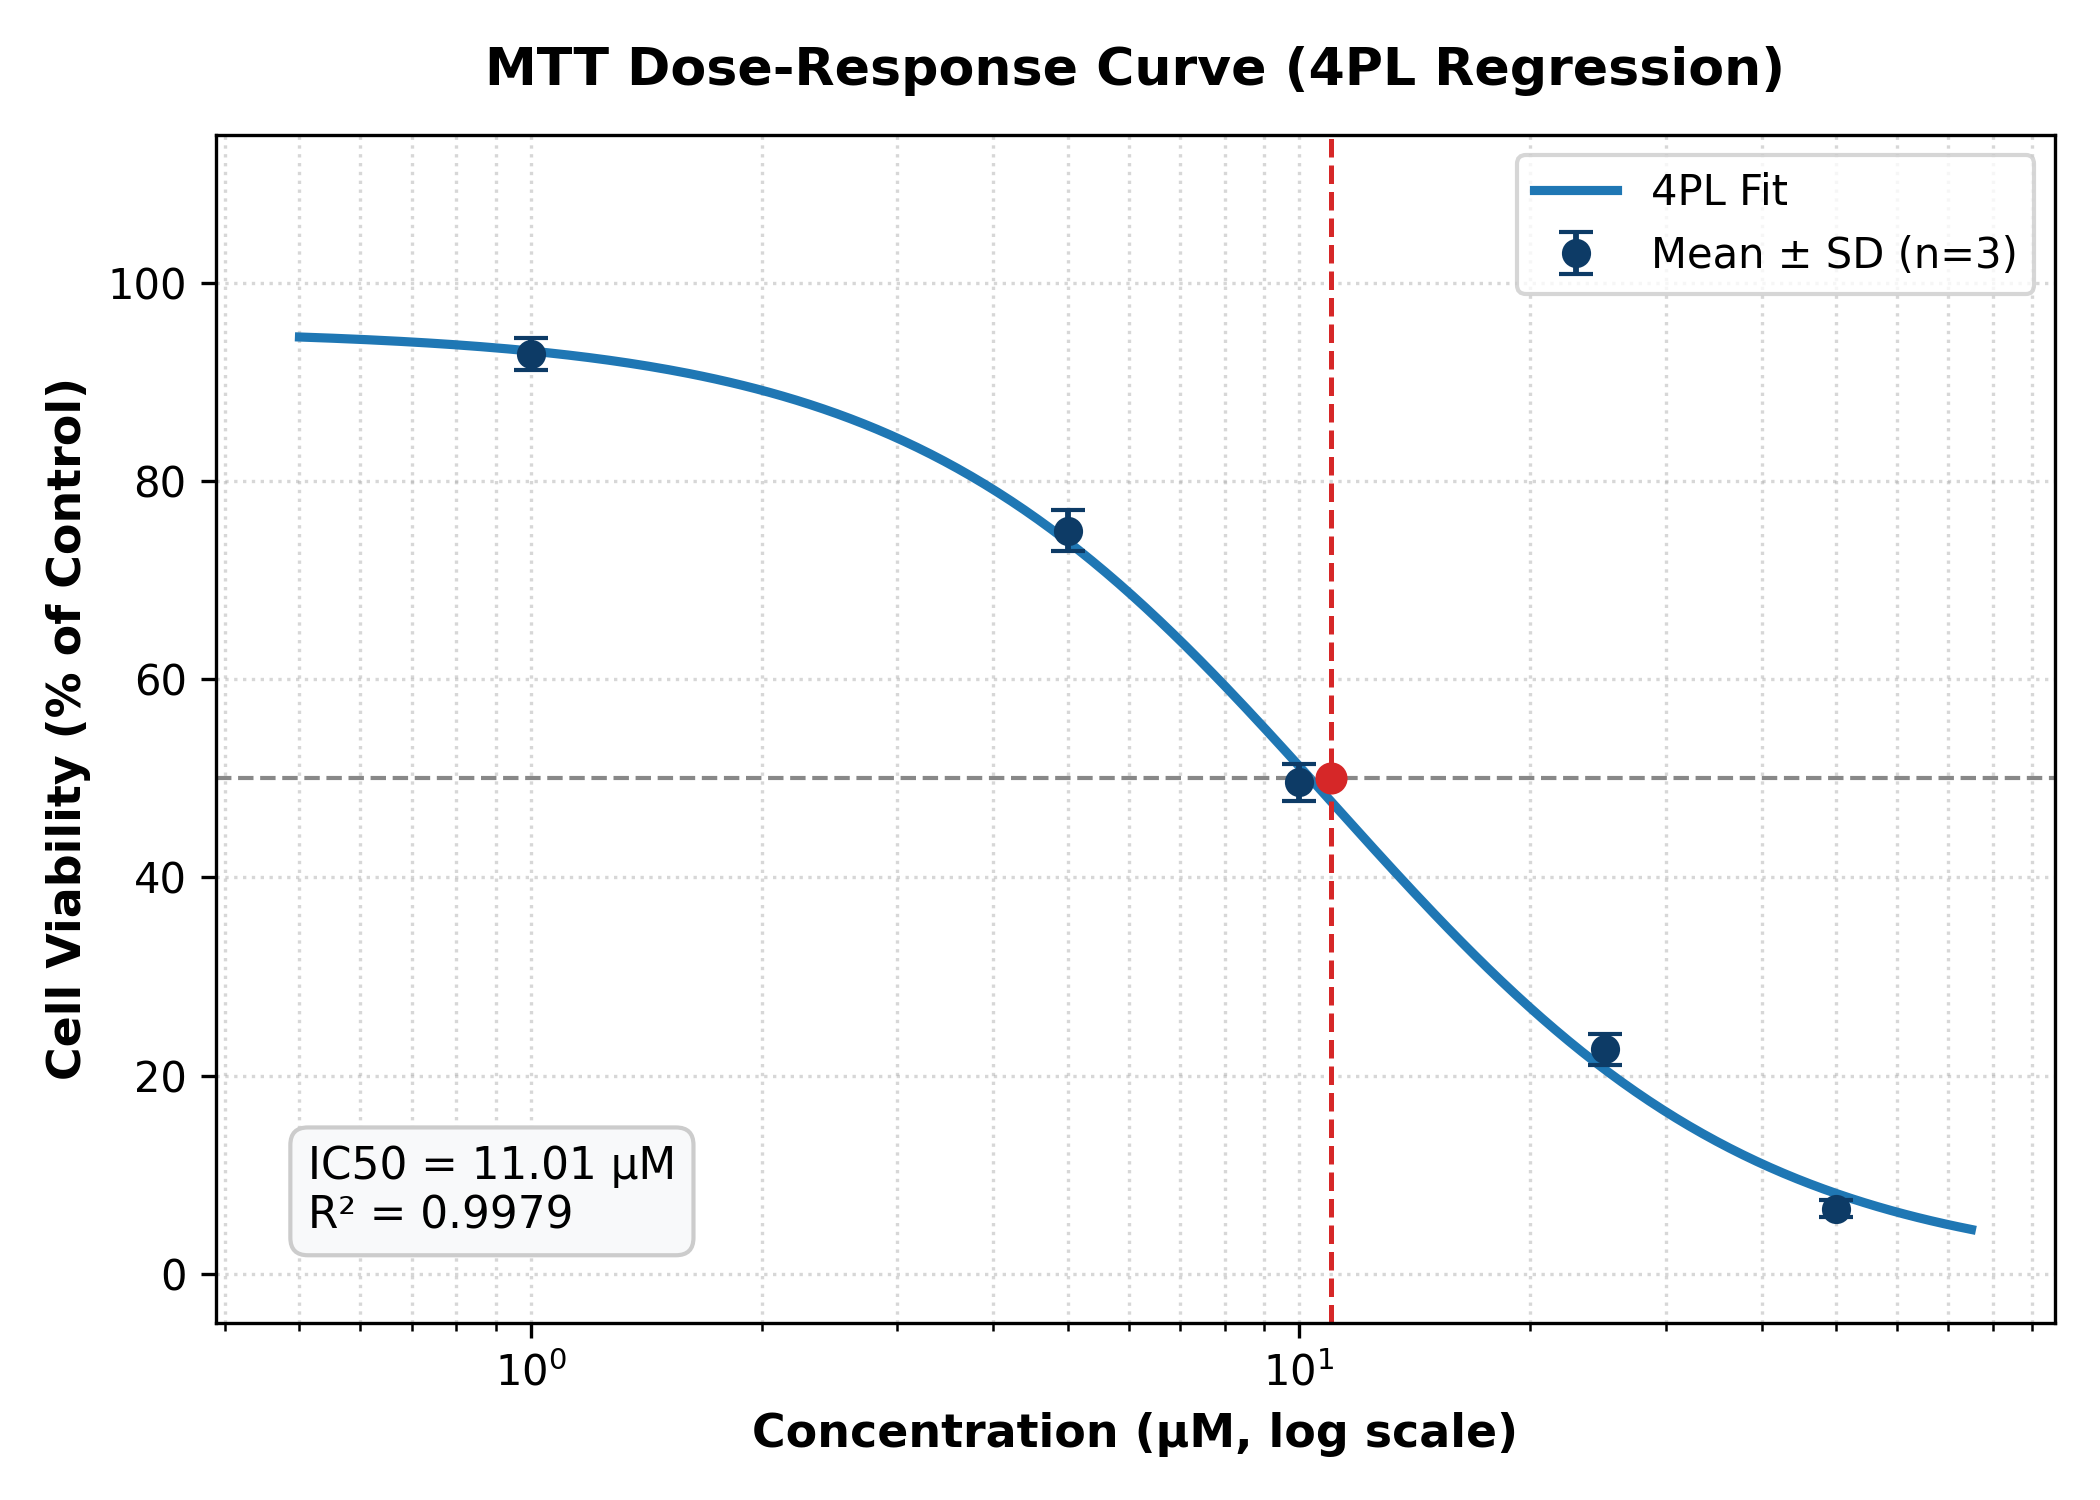

The table this chart was drawn from, first rows:
Group	Dose_uM	N	Mean_Viability_Pct	SD
Control	0	3	100	1.73
Treatment	1	3	92.85	1.60
Treatment	5	3	75.02	2.11
Treatment	10	3	49.59	1.90
Treatment	25	3	22.65	1.60
Treatment	50	3	6.54	0.86
